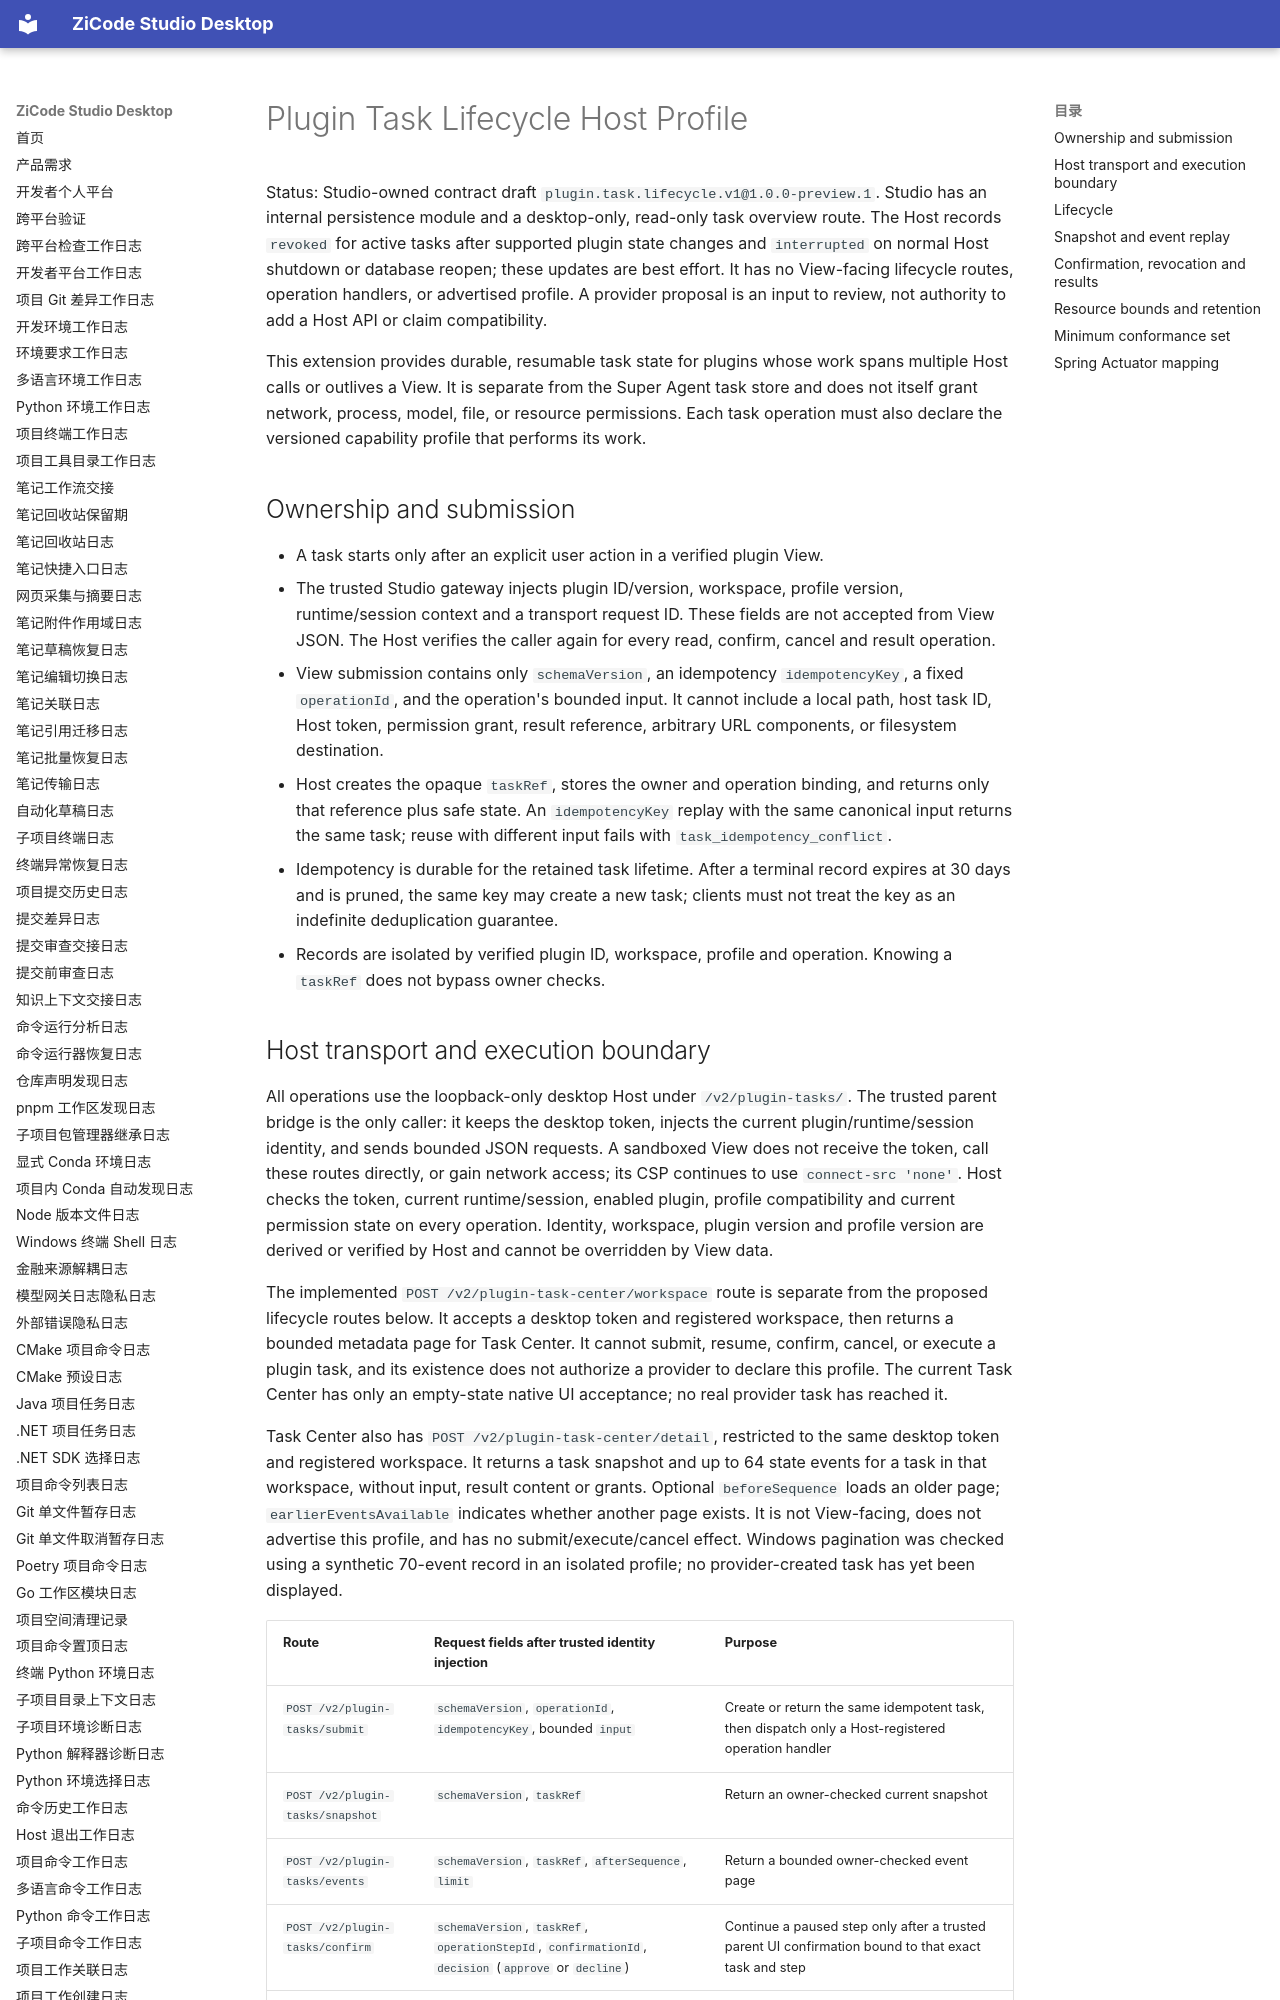

repository: ax2/zicode-studio-desktop · page: plugins/plugin-task-lifecycle-profile/index.html · generator: mkdocs

# Plugin Task Lifecycle Host Profile

Status: Studio-owned contract draft `plugin.task.lifecycle.v1@1.0.0-preview.1`. Studio has an internal persistence module and a desktop-only, read-only task overview route. The Host records `revoked` for active tasks after supported plugin state changes and `interrupted` on normal Host shutdown or database reopen; these updates are best effort. It has no View-facing lifecycle routes, operation handlers, or advertised profile. A provider proposal is an input to review, not authority to add a Host API or claim compatibility.

This extension provides durable, resumable task state for plugins whose work spans multiple Host calls or outlives a View. It is separate from the Super Agent task store and does not itself grant network, process, model, file, or resource permissions. Each task operation must also declare the versioned capability profile that performs its work.

## Ownership and submission

- A task starts only after an explicit user action in a verified plugin View.
- The trusted Studio gateway injects plugin ID/version, workspace, profile version, runtime/session context and a transport request ID. These fields are not accepted from View JSON. The Host verifies the caller again for every read, confirm, cancel and result operation.
- View submission contains only `schemaVersion`, an idempotency `idempotencyKey`, a fixed `operationId`, and the operation's bounded input. It cannot include a local path, host task ID, Host token, permission grant, result reference, arbitrary URL components, or filesystem destination.
- Host creates the opaque `taskRef`, stores the owner and operation binding, and returns only that reference plus safe state. An `idempotencyKey` replay with the same canonical input returns the same task; reuse with different input fails with `task_idempotency_conflict`.
- Idempotency is durable for the retained task lifetime. After a terminal record expires at 30 days and is pruned, the same key may create a new task; clients must not treat the key as an indefinite deduplication guarantee.
- Records are isolated by verified plugin ID, workspace, profile and operation. Knowing a `taskRef` does not bypass owner checks.
